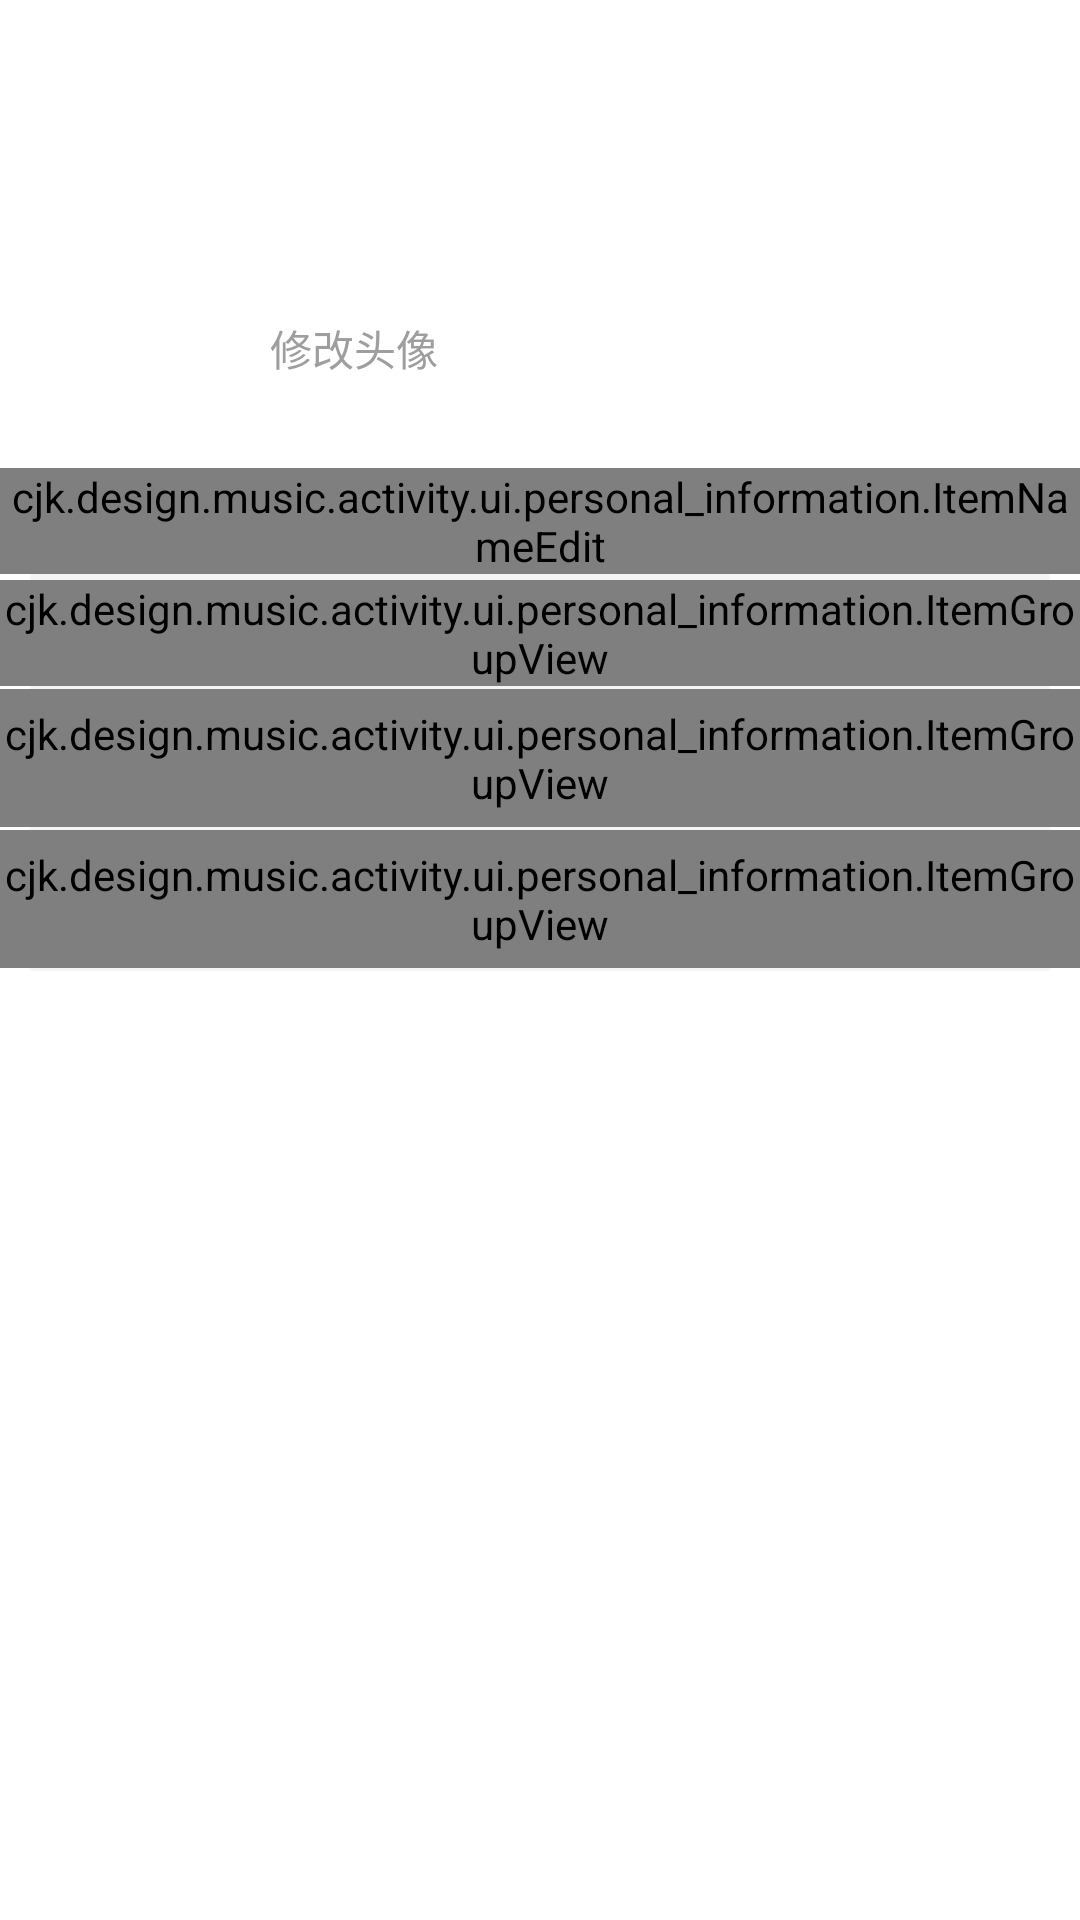

Produce the Android XML layout that renders to this screen, including the resource entries it uses.
<!-- AndroidManifest.xml: application theme AppTheme -->
<!-- res/layout/activity_my_info.xml -->
<?xml version="1.0" encoding="utf-8"?>
<LinearLayout xmlns:android="http://schemas.android.com/apk/res/android"
    xmlns:app="http://schemas.android.com/apk/res-auto"
    xmlns:tools="http://schemas.android.com/tools"
    android:layout_width="match_parent"
    android:layout_height="match_parent"
    android:fitsSystemWindows="true"
    android:orientation="vertical"
    android:background="@color/white">

    <androidx.appcompat.widget.Toolbar
        android:id="@+id/person_toolbar"
        android:layout_width="match_parent"
        android:layout_height="wrap_content"
        >
    </androidx.appcompat.widget.Toolbar>


    
    <LinearLayout
        android:id="@+id/person_info_portrait_ll"
        android:layout_width="match_parent"
        android:layout_height="wrap_content"
        android:paddingTop="30dp"
        android:paddingBottom="10dp"
        android:background="@color/white">

        <ImageView
            android:id="@+id/person_info_portrait_ri"
            android:layout_width="60dp"
            android:layout_height="60dp"
            android:layout_marginLeft="15dp"
            android:scaleType="fitXY"
            >
        </ImageView>

        <TextView
            android:layout_width="wrap_content"
            android:layout_height="wrap_content"
            android:text="修改头像"
            android:textColor="@color/grey"
            android:layout_gravity="center"
            android:paddingLeft="15dp"/>

    </LinearLayout>
    
    <cjk.design.music.activity.ui.personal_information.ItemNameEdit
        android:id="@+id/person_info_name_ig"
        android:layout_width="match_parent"
        android:layout_height="wrap_content"
        app:edt_hint_content="修改昵称"
        app:paddingLeft="10dp"
        app:title="姓名" >
    </cjk.design.music.activity.ui.personal_information.ItemNameEdit>

    <View
        android:layout_width="match_parent"
        android:layout_height="1dp"
        android:layout_marginLeft="10dp"
        android:layout_marginRight="10dp"
        android:background="#F5F5F5"/>

    <View
        android:layout_width="match_parent"
        android:layout_height="1dp"
        android:layout_marginLeft="10dp"
        android:layout_marginRight="10dp"
        android:background="#F5F5F5"/>
    
    <cjk.design.music.activity.ui.personal_information.ItemGroupView
        android:id="@+id/person_info_gender_ig"
        android:layout_width="match_parent"
        android:layout_height="wrap_content"
        android:background="@color/white"
        app:edt_hint_content="性别"
        app:paddingLeft="15dp"
        app:title="性别">
    </cjk.design.music.activity.ui.personal_information.ItemGroupView>
    <View
        android:layout_width="match_parent"
        android:layout_height="1dp"
        android:layout_marginLeft="10dp"
        android:layout_marginRight="10dp"
        android:background="#F5F5F5"/>
    
    <cjk.design.music.activity.ui.personal_information.ItemGroupView
        android:id="@+id/person_info_region_ig"
        android:layout_width="match_parent"
        android:layout_height="46dp"
        android:background="@color/white"
        app:edt_hint_content="未选择"
        app:paddingLeft="15dp"
        app:title="常住地" >
    </cjk.design.music.activity.ui.personal_information.ItemGroupView>
    <View
        android:layout_width="match_parent"
        android:layout_height="1dp"
        android:layout_marginLeft="10dp"
        android:layout_marginRight="10dp"
        android:background="#F5F5F5"/>
    
    <cjk.design.music.activity.ui.personal_information.ItemGroupView
        android:id="@+id/person_info_birthday_ig"
        android:layout_width="match_parent"
        android:layout_height="46dp"
        app:edt_hint_content="未选择"
        android:background="@color/white"
        app:paddingLeft="15dp"
        app:title="生日" >
    </cjk.design.music.activity.ui.personal_information.ItemGroupView>
    <View
        android:layout_width="match_parent"
        android:layout_height="1dp"
        android:layout_marginLeft="10dp"
        android:layout_marginRight="10dp"
        android:background="#F5F5F5"/>










</LinearLayout>
<!-- resources referenced by this layout -->
<resources>
  <color name="grey">#9E9E9E</color>
  <color name="white">@android:color/white</color>
  <style name="AppTheme" parent="AppBaseTheme" />
  <style name="AppBaseTheme" parent="Theme.AppCompat.Light.NoActionBar">
          <item name="colorPrimary">@color/black</item>
          <item name="colorPrimaryDark">#FF1A65EE</item>
          <item name="colorAccent">#FF1A65EE</item>
          <item name="playBarBackground">@drawable/play_bar_bg_selector</item>
          
          
          <item name="android:windowTranslucentStatus">true</item>
          <item name="android:windowTranslucentNavigation">true</item>
      </style>
  <color name="black">@android:color/black</color>
</resources>
